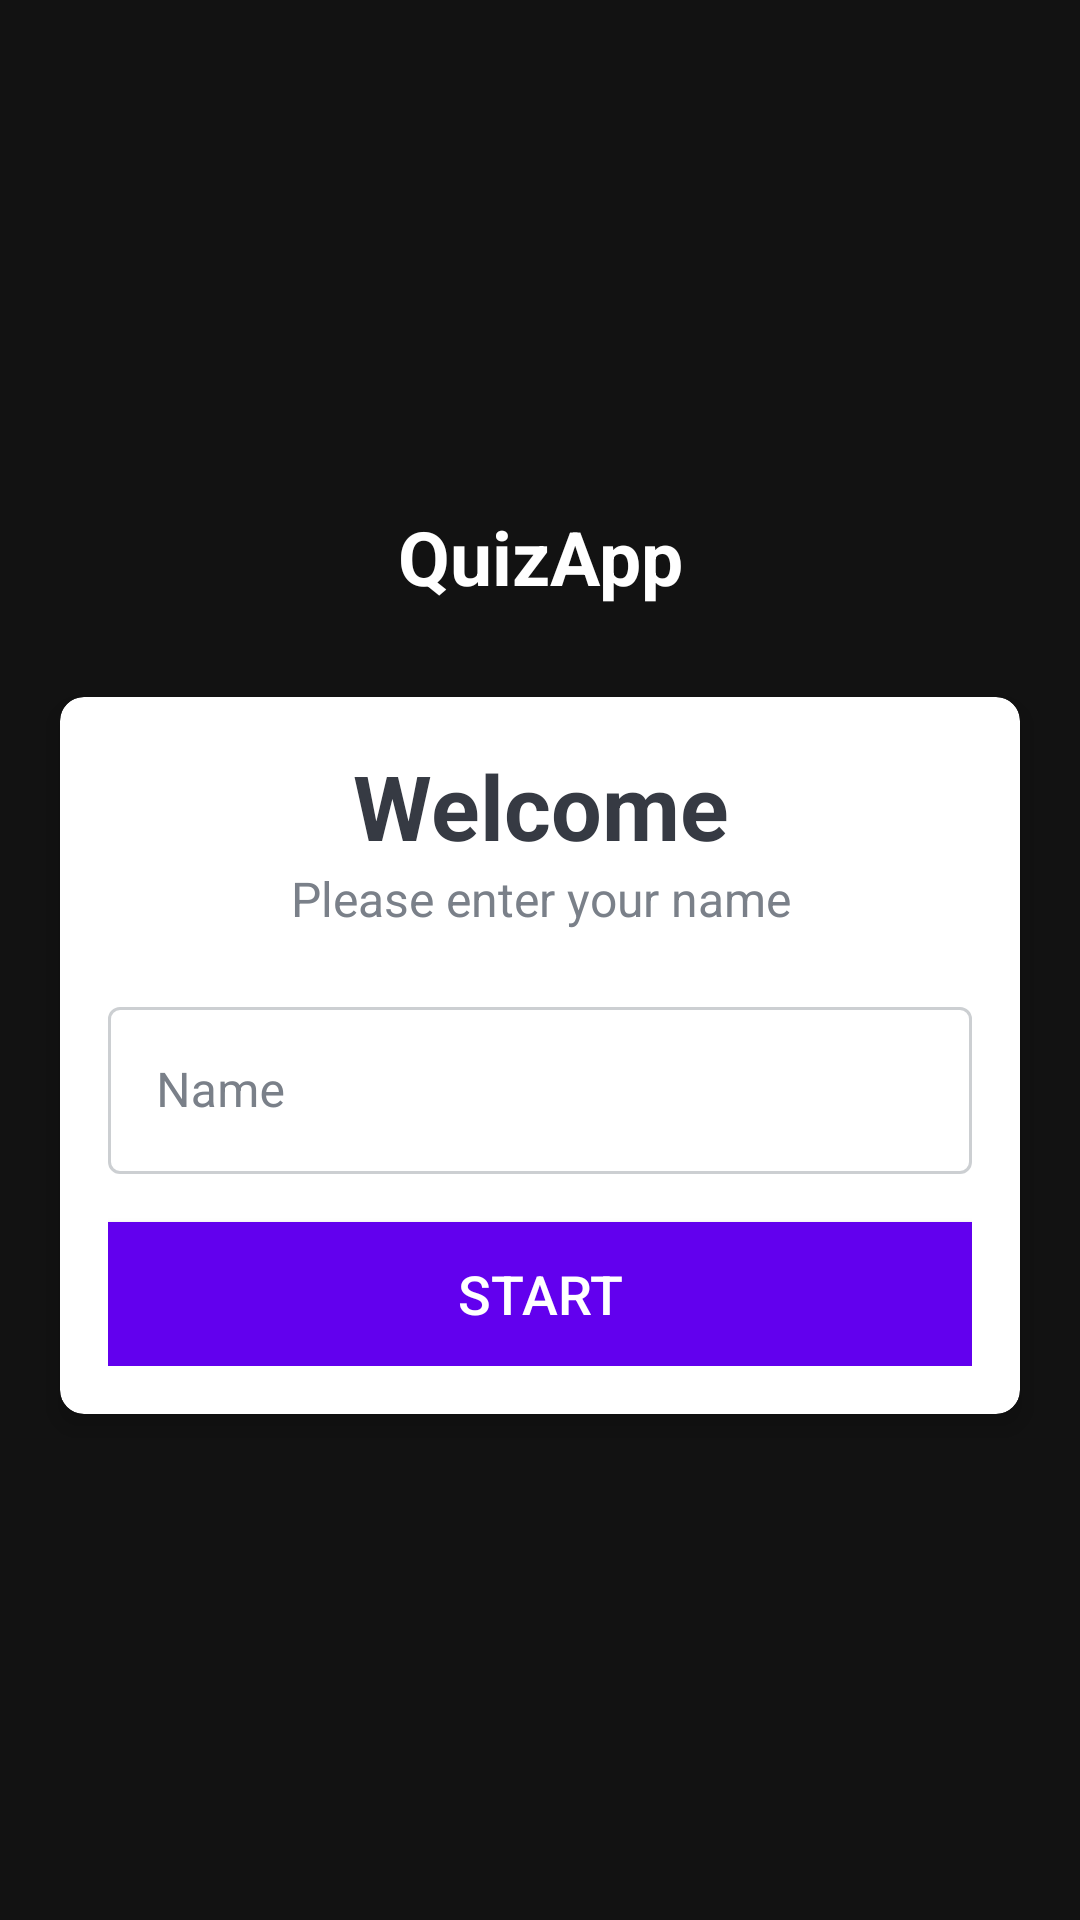

Layout XML and referenced resources for this Android screen:
<!-- AndroidManifest.xml: activity theme NoActionBar -->
<!-- res/layout/activity_main.xml -->
<?xml version="1.0" encoding="utf-8"?>
<LinearLayout xmlns:android="http://schemas.android.com/apk/res/android"
    xmlns:app="http://schemas.android.com/apk/res-auto"
    xmlns:tools="http://schemas.android.com/tools"
    android:layout_width="match_parent"
    android:layout_height="match_parent"
    android:background="@drawable/ic_bg"
    android:fitsSystemWindows="false"
    android:gravity="center"
    android:orientation="vertical"
    tools:context=".MainActivity">

    <TextView
        android:id="@+id/textView_app_name"
        android:layout_width="match_parent"
        android:layout_height="wrap_content"
        android:layout_marginBottom="@dimen/spacing_large"
        android:gravity="center"
        android:text="@string/app_name"
        android:textColor="@color/white"
        android:textSize="@dimen/font_medium"
        android:textStyle="bold" />

    <androidx.cardview.widget.CardView
        android:layout_width="match_parent"
        android:layout_height="wrap_content"
        android:layout_marginStart="@dimen/spacing_medium_xx"
        android:layout_marginEnd="@dimen/spacing_medium_xx"
        android:backgroundTint="@color/white"
        app:cardCornerRadius="@dimen/card_radius"
        app:cardElevation="@dimen/card_elevation">

        <LinearLayout
            android:layout_width="match_parent"
            android:layout_height="wrap_content"
            android:orientation="vertical"
            android:padding="@dimen/spacing_medium">

            <TextView
                android:layout_width="match_parent"
                android:layout_height="wrap_content"
                android:gravity="center"
                android:text="@string/on_boarding_welcome_text"
                android:textColor="@color/grey_dark"
                android:textSize="@dimen/font_medium_xx"
                android:textStyle="bold" />

            <TextView
                android:layout_width="match_parent"
                android:layout_height="wrap_content"
                android:gravity="center"
                android:text="@string/on_boarding_enter_name_text"
                android:textColor="@color/grey_light"
                android:textSize="@dimen/font_small" />

            <com.google.android.material.textfield.TextInputLayout
                style="@style/Widget.MaterialComponents.TextInputLayout.OutlinedBox"
                android:layout_width="match_parent"
                android:layout_height="wrap_content"
                android:layout_marginTop="@dimen/spacing_medium_xx"
                app:boxStrokeColor="@color/edit_text_selector"
                android:textColorHint="@color/grey_light">

                <com.google.android.material.textfield.TextInputEditText
                    android:id="@+id/editText_name"
                    android:layout_width="match_parent"
                    android:layout_height="wrap_content"
                    android:hint="@string/on_boarding_hint_name_text"
                    android:imeOptions="actionGo"
                    android:inputType="textCapWords"
                    android:maxLines="1"
                    android:textColor="@color/grey_dark" />
            </com.google.android.material.textfield.TextInputLayout>

            <Button
                android:id="@+id/button_start"
                android:layout_width="match_parent"
                android:layout_height="wrap_content"
                android:layout_marginTop="@dimen/spacing_medium"
                android:background="@color/design_default_color_primary"
                android:text="@string/on_boarding_button_text"
                android:textColor="@color/white"
                android:textSize="@dimen/font_small_x" />
        </LinearLayout>
    </androidx.cardview.widget.CardView>

</LinearLayout>
<!-- resources referenced by this layout -->
<resources>
  <color name="grey_dark">#363A43</color>
  <color name="grey_light">#7A8089</color>
  <color name="white">#FFFFFFFF</color>
  <dimen name="card_elevation">5dp</dimen>
  <dimen name="card_radius">8dp</dimen>
  <dimen name="font_medium">25sp</dimen>
  <dimen name="font_medium_xx">30sp</dimen>
  <dimen name="font_small">16sp</dimen>
  <dimen name="font_small_x">18sp</dimen>
  <dimen name="spacing_large">30dp</dimen>
  <dimen name="spacing_medium">16dp</dimen>
  <dimen name="spacing_medium_xx">20dp</dimen>
  <string name="app_name">QuizApp</string>
  <string name="on_boarding_button_text">Start</string>
  <string name="on_boarding_enter_name_text">Please enter your name</string>
  <string name="on_boarding_hint_name_text">Name</string>
  <string name="on_boarding_welcome_text">Welcome</string>
  <style name="NoActionBar" parent="Theme.MaterialComponents.NoActionBar">
          
          <item name="colorPrimary">@color/purple_500</item>
          <item name="colorPrimaryVariant">@color/purple_700</item>
          <item name="colorOnPrimary">@color/white</item>
          
          <item name="colorSecondary">@color/teal_200</item>
          <item name="colorSecondaryVariant">@color/teal_700</item>
          <item name="colorOnSecondary">@color/black</item>
          
          <item name="android:statusBarColor" tools:targetApi="l">?attr/colorPrimaryVariant</item>
          
      </style>
  <color name="purple_500">#FF6200EE</color>
  <color name="purple_700">#FF3700B3</color>
  <color name="teal_200">#FF03DAC5</color>
  <color name="teal_700">#FF018786</color>
  <color name="black">#FF000000</color>
</resources>
